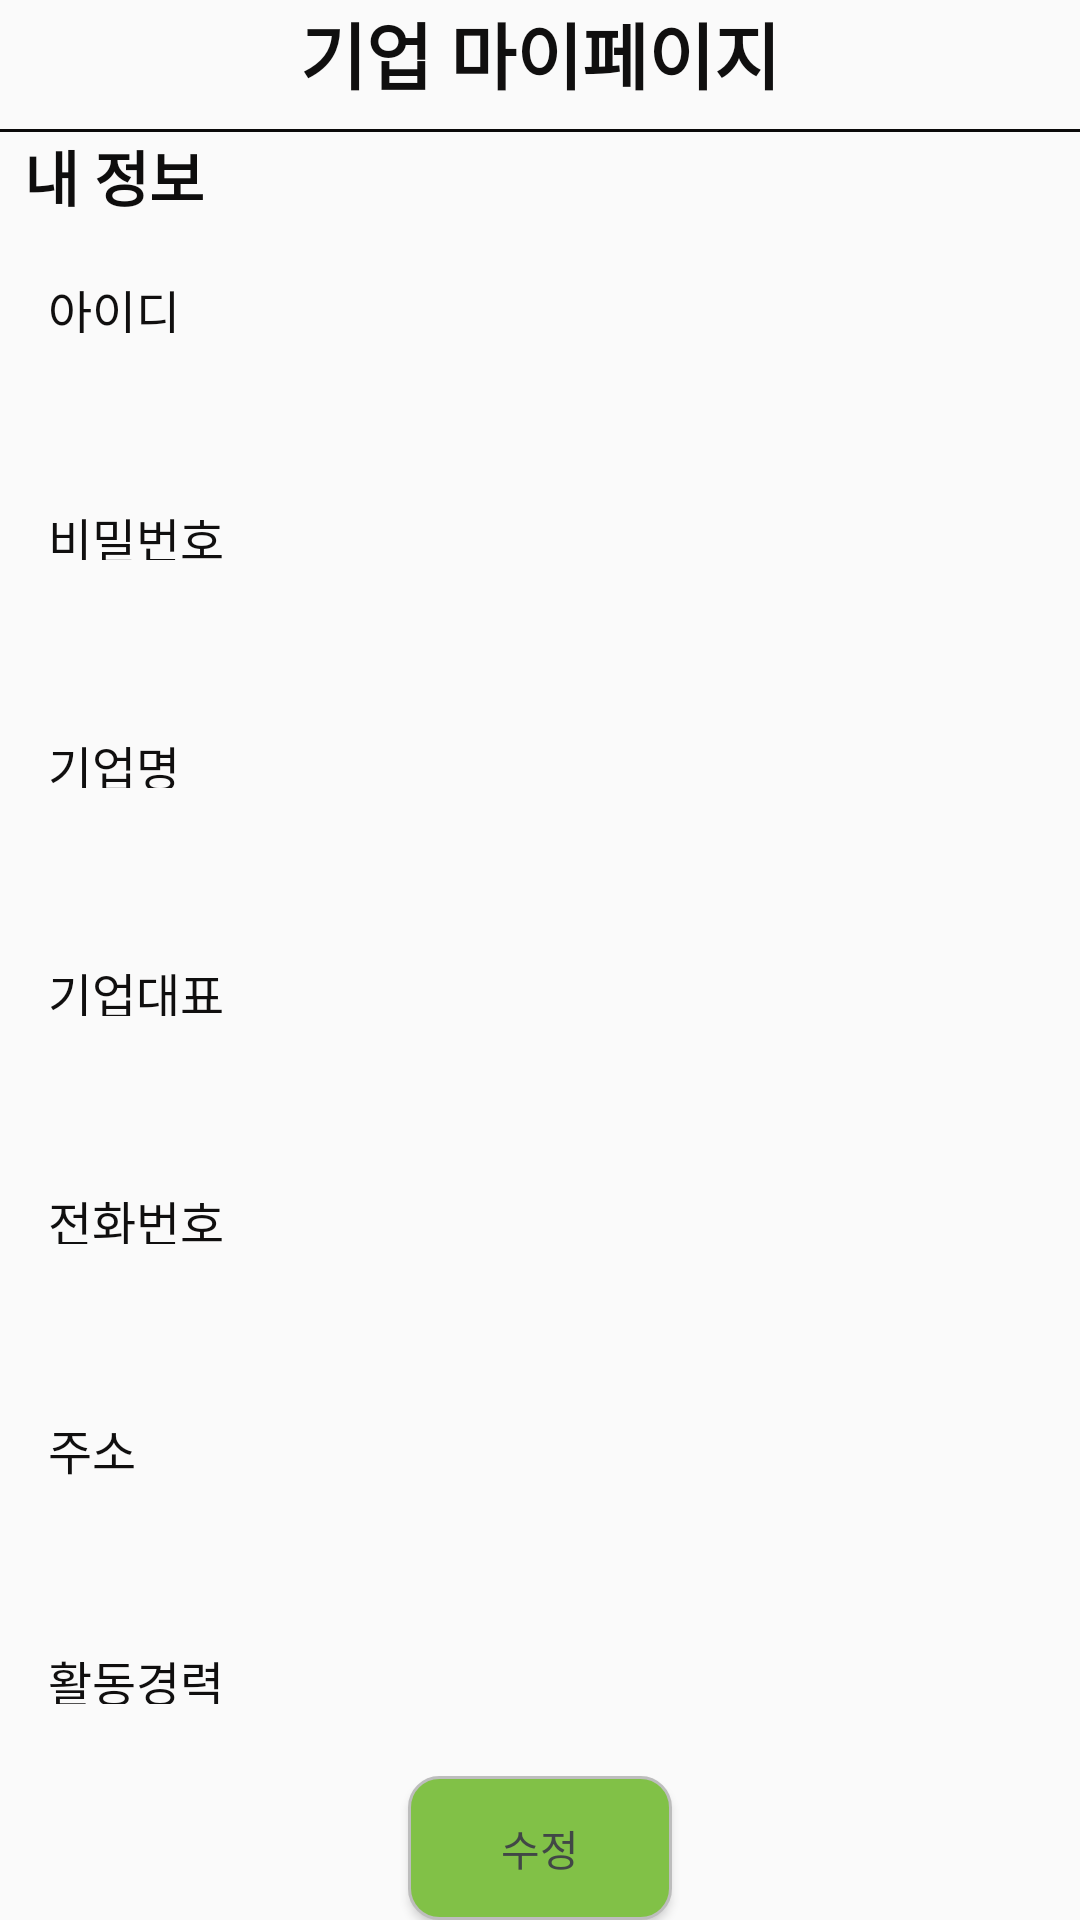

Write the Android layout XML for this screen, with the resource values it uses.
<!-- AndroidManifest.xml: activity theme Theme.WorkApp.NoActionBar -->
<!-- res/layout/activity_mypage.xml -->
<?xml version="1.0" encoding="utf-8"?>
<androidx.constraintlayout.widget.ConstraintLayout xmlns:android="http://schemas.android.com/apk/res/android"
    xmlns:app="http://schemas.android.com/apk/res-auto"
    xmlns:tools="http://schemas.android.com/tools"
    android:layout_width="match_parent"
    android:layout_height="match_parent"
    tools:context=".ui.MyPageActivity">

    <TextView
        android:id="@+id/CP_title_textview"
        android:layout_width="wrap_content"
        android:layout_height="wrap_content"
        android:text="기업 마이페이지"
        android:textColor="#100F0F"
        android:textSize="24sp"
        android:textStyle="bold"
        android:fontFamily="@font/scdream7"
        app:layout_constraintEnd_toEndOf="parent"
        app:layout_constraintStart_toStartOf="parent"
        app:layout_constraintTop_toTopOf="parent" />

    <androidx.constraintlayout.widget.ConstraintLayout
        android:id="@+id/CP_constraintLayout"
        android:layout_width="411dp"
        android:layout_height="1dp"
        android:layout_marginTop="8dp"
        android:background="#0B0A0A"
        android:outlineAmbientShadowColor="#0B0A0A"
        app:layout_constraintEnd_toEndOf="parent"
        app:layout_constraintStart_toStartOf="parent"
        app:layout_constraintTop_toBottomOf="@+id/CP_title_textview">

    </androidx.constraintlayout.widget.ConstraintLayout>

    <TextView
        android:id="@+id/CP_textView1"
        android:layout_width="0dp"
        android:layout_height="wrap_content"
        android:layout_marginStart="8dp"
        android:text="내 정보"
        android:textColor="#0E0D0D"
        android:textSize="20sp"
        android:textStyle="bold"
        app:layout_constraintEnd_toEndOf="parent"
        app:layout_constraintStart_toStartOf="parent"
        android:fontFamily="@font/scdream7"
        app:layout_constraintTop_toBottomOf="@+id/CP_constraintLayout" />

    <TextView
        android:id="@+id/textView"
        android:layout_width="0dp"
        android:layout_height="0dp"
        android:layout_marginStart="16dp"
        android:text="아이디"
        android:fontFamily="@font/scdream7"
        android:textColor="#100F0F"
        android:textSize="16sp"
        app:layout_constraintBottom_toTopOf="@+id/textView37"
        app:layout_constraintEnd_toStartOf="@+id/ID_dataView"
        app:layout_constraintHeight_percent="0.03"
        app:layout_constraintHorizontal_bias="0.5"
        app:layout_constraintStart_toStartOf="parent"

        app:layout_constraintTop_toBottomOf="@+id/CP_title_textview" />

    <TextView
        android:id="@+id/textView37"
        android:layout_width="0dp"
        android:layout_height="0dp"
        android:layout_marginStart="16dp"
        android:text="비밀번호"
        android:textColor="#100F0F"
        android:fontFamily="@font/scdream7"
        android:textSize="16sp"
        app:layout_constraintBottom_toTopOf="@+id/textView38"
        app:layout_constraintEnd_toStartOf="@+id/passowrd_dataView"
        app:layout_constraintHeight_percent="0.03"
        app:layout_constraintHorizontal_bias="0.5"
        app:layout_constraintStart_toStartOf="parent"
        app:layout_constraintTop_toBottomOf="@+id/textView" />

    <TextView
        android:id="@+id/textView38"
        android:layout_width="0dp"
        android:layout_height="0dp"
        android:layout_marginStart="16dp"
        android:text="기업명"
        android:fontFamily="@font/scdream7"
        android:textColor="#100F0F"
        android:textSize="16sp"
        app:layout_constraintBottom_toTopOf="@+id/textView39"
        app:layout_constraintEnd_toStartOf="@+id/name_dataView"
        app:layout_constraintHeight_percent="0.03"
        app:layout_constraintHorizontal_bias="0.5"
        app:layout_constraintStart_toStartOf="parent"
        app:layout_constraintTop_toBottomOf="@+id/textView37" />

    <TextView
        android:id="@+id/textView39"
        android:layout_width="0dp"
        android:layout_height="0dp"
        android:layout_marginStart="16dp"
        android:text="기업대표"
        android:textColor="#100F0F"
        android:fontFamily="@font/scdream7"
        android:textSize="16sp"
        app:layout_constraintBottom_toTopOf="@+id/textView40"
        app:layout_constraintEnd_toStartOf="@+id/birthOrCEO_dataView"
        app:layout_constraintHeight_percent="0.03"
        app:layout_constraintHorizontal_bias="0.5"
        app:layout_constraintStart_toStartOf="parent"
        app:layout_constraintTop_toBottomOf="@+id/textView38" />

    <TextView
        android:id="@+id/textView40"
        android:layout_width="0dp"
        android:layout_height="0dp"
        android:layout_marginStart="16dp"
        android:text="전화번호"
        android:fontFamily="@font/scdream7"
        android:textColor="#100F0F"
        android:textSize="16sp"
        app:layout_constraintBottom_toTopOf="@+id/textView41"
        app:layout_constraintEnd_toStartOf="@+id/phone_dataView"
        app:layout_constraintHeight_percent="0.03"
        app:layout_constraintHorizontal_bias="0.5"
        app:layout_constraintStart_toStartOf="parent"
        app:layout_constraintTop_toBottomOf="@+id/textView39" />

    <TextView
        android:id="@+id/textView41"
        android:layout_width="0dp"
        android:layout_height="0dp"
        android:layout_marginStart="16dp"
        android:text="주소"
        android:fontFamily="@font/scdream7"
        android:textColor="#100F0F"
        android:textSize="16sp"
        app:layout_constraintBottom_toTopOf="@+id/button5"
        app:layout_constraintEnd_toStartOf="@+id/address_dataView"
        app:layout_constraintHeight_percent="0.1"
        app:layout_constraintHorizontal_bias="0.5"
        app:layout_constraintStart_toStartOf="parent"
        app:layout_constraintTop_toBottomOf="@+id/textView40" />

    <TextView
        android:id="@+id/ID_dataView"
        android:layout_width="0dp"
        android:layout_height="0dp"
        android:textColor="#100F0F"
        android:textSize="16sp"
        app:layout_constraintBottom_toTopOf="@+id/passowrd_dataView"
        app:layout_constraintEnd_toEndOf="parent"
        app:layout_constraintHeight_percent="0.03"
        app:layout_constraintWidth_percent="0.7"
        app:layout_constraintHorizontal_bias="0.5"
        app:layout_constraintStart_toEndOf="@+id/textView"
        app:layout_constraintTop_toBottomOf="@+id/CP_title_textview"
         />

    <TextView
        android:id="@+id/passowrd_dataView"
        android:layout_width="0dp"
        android:layout_height="wrap_content"
        android:textColor="#100F0F"
        android:textSize="16sp"
        app:layout_constraintBottom_toTopOf="@+id/name_dataView"
        app:layout_constraintEnd_toEndOf="parent"
        app:layout_constraintHeight_percent="0.03"
        app:layout_constraintHorizontal_bias="0.5"
        app:layout_constraintStart_toEndOf="@+id/textView37"
        app:layout_constraintTop_toBottomOf="@+id/ID_dataView"
        app:layout_constraintWidth_percent="0.7" />

    <TextView
        android:id="@+id/name_dataView"
        android:layout_width="0dp"
        android:layout_height="wrap_content"
        android:textColor="#100F0F"
        android:textSize="16sp"
        app:layout_constraintBottom_toTopOf="@+id/birthOrCEO_dataView"
        app:layout_constraintEnd_toEndOf="parent"
        app:layout_constraintHeight_percent="0.03"
        app:layout_constraintHorizontal_bias="0.5"
        app:layout_constraintStart_toEndOf="@+id/textView38"
        app:layout_constraintTop_toBottomOf="@+id/passowrd_dataView"
        app:layout_constraintWidth_percent="0.7" />

    <TextView
        android:id="@+id/birthOrCEO_dataView"
        android:layout_width="0dp"
        android:layout_height="wrap_content"
        android:textColor="#100F0F"
        android:textSize="16sp"
        app:layout_constraintBottom_toTopOf="@+id/phone_dataView"
        app:layout_constraintEnd_toEndOf="parent"
        app:layout_constraintHeight_percent="0.03"
        app:layout_constraintHorizontal_bias="0.5"
        app:layout_constraintStart_toEndOf="@+id/textView39"
        app:layout_constraintTop_toBottomOf="@+id/name_dataView"
        app:layout_constraintWidth_percent="0.7" />

    <TextView
        android:id="@+id/phone_dataView"
        android:layout_width="0dp"
        android:layout_height="wrap_content"
        android:textColor="#100F0F"
        android:textSize="16sp"
        app:layout_constraintBottom_toTopOf="@+id/address_dataView"
        app:layout_constraintEnd_toEndOf="parent"
        app:layout_constraintHeight_percent="0.03"
        app:layout_constraintHorizontal_bias="0.5"
        app:layout_constraintStart_toEndOf="@+id/textView40"
        app:layout_constraintTop_toBottomOf="@+id/birthOrCEO_dataView"
        app:layout_constraintWidth_percent="0.7" />

    <TextView
        android:id="@+id/address_dataView"
        android:layout_width="0dp"
        android:layout_height="0dp"
        android:textColor="#100F0F"
        android:textSize="16sp"
        app:layout_constraintBottom_toTopOf="@+id/button5"
        app:layout_constraintEnd_toEndOf="parent"
        app:layout_constraintHeight_percent="0.1"
        app:layout_constraintHorizontal_bias="0.5"
        app:layout_constraintStart_toEndOf="@+id/textView41"
        app:layout_constraintTop_toBottomOf="@+id/phone_dataView"
        app:layout_constraintWidth_percent="0.7" />

    <Button
        android:id="@+id/button5"
        android:layout_width="wrap_content"
        android:layout_height="wrap_content"
        android:background="@drawable/btn_custom"
        android:text="수정"
        android:textColor="#414746"
        android:fontFamily="@font/scdream7"
        app:layout_constraintBottom_toBottomOf="parent"
        app:layout_constraintEnd_toEndOf="parent"
        app:layout_constraintStart_toStartOf="parent" />

    <TextView
        android:id="@+id/statusTextView"
        android:layout_width="0dp"
        android:layout_height="0dp"
        android:layout_marginStart="16dp"
        android:layout_marginBottom="24dp"
        android:text="활동경력"
        android:fontFamily="@font/scdream7"
        android:textColor="#100F0F"
        android:textSize="16sp"
        app:layout_constraintBottom_toTopOf="@+id/button5"
        app:layout_constraintEnd_toStartOf="@+id/rank_dataView"
        app:layout_constraintHeight_percent="0.03"
        app:layout_constraintHorizontal_bias="0.5"
        app:layout_constraintStart_toStartOf="parent" />

    <TextView
        android:id="@+id/rank_dataView"
        android:layout_width="0dp"
        android:layout_height="0dp"
        android:layout_marginBottom="24dp"
        android:textColor="#100F0F"
        app:layout_constraintBottom_toTopOf="@+id/button5"
        app:layout_constraintEnd_toEndOf="parent"
        app:layout_constraintHeight_percent="0.03"
        app:layout_constraintHorizontal_bias="0.5"
        app:layout_constraintStart_toEndOf="@+id/statusTextView"
        app:layout_constraintWidth_percent="0.7" />

</androidx.constraintlayout.widget.ConstraintLayout>
<!-- resources referenced by this layout -->
<resources>
  <!-- drawable btn_custom (drawable) -->
  <?xml version="1.0" encoding="utf-8"?>
  <shape xmlns:android="http://schemas.android.com/apk/res/android"
      android:shape="rectangle" android:padding = "0dp">
      
      <solid android:color="#81c147"/>
      
      <corners
          android:bottomLeftRadius="10dp"
          android:bottomRightRadius="10dp"
          android:topLeftRadius="10dp"
          android:topRightRadius="10dp"/>
      
      <stroke android:width="1dp"
          android:color="#BDBDBD"/>
  </shape>
  <style name="Theme.WorkApp.NoActionBar">
          <item name="windowNoTitle">true</item>
  
      </style>
</resources>
